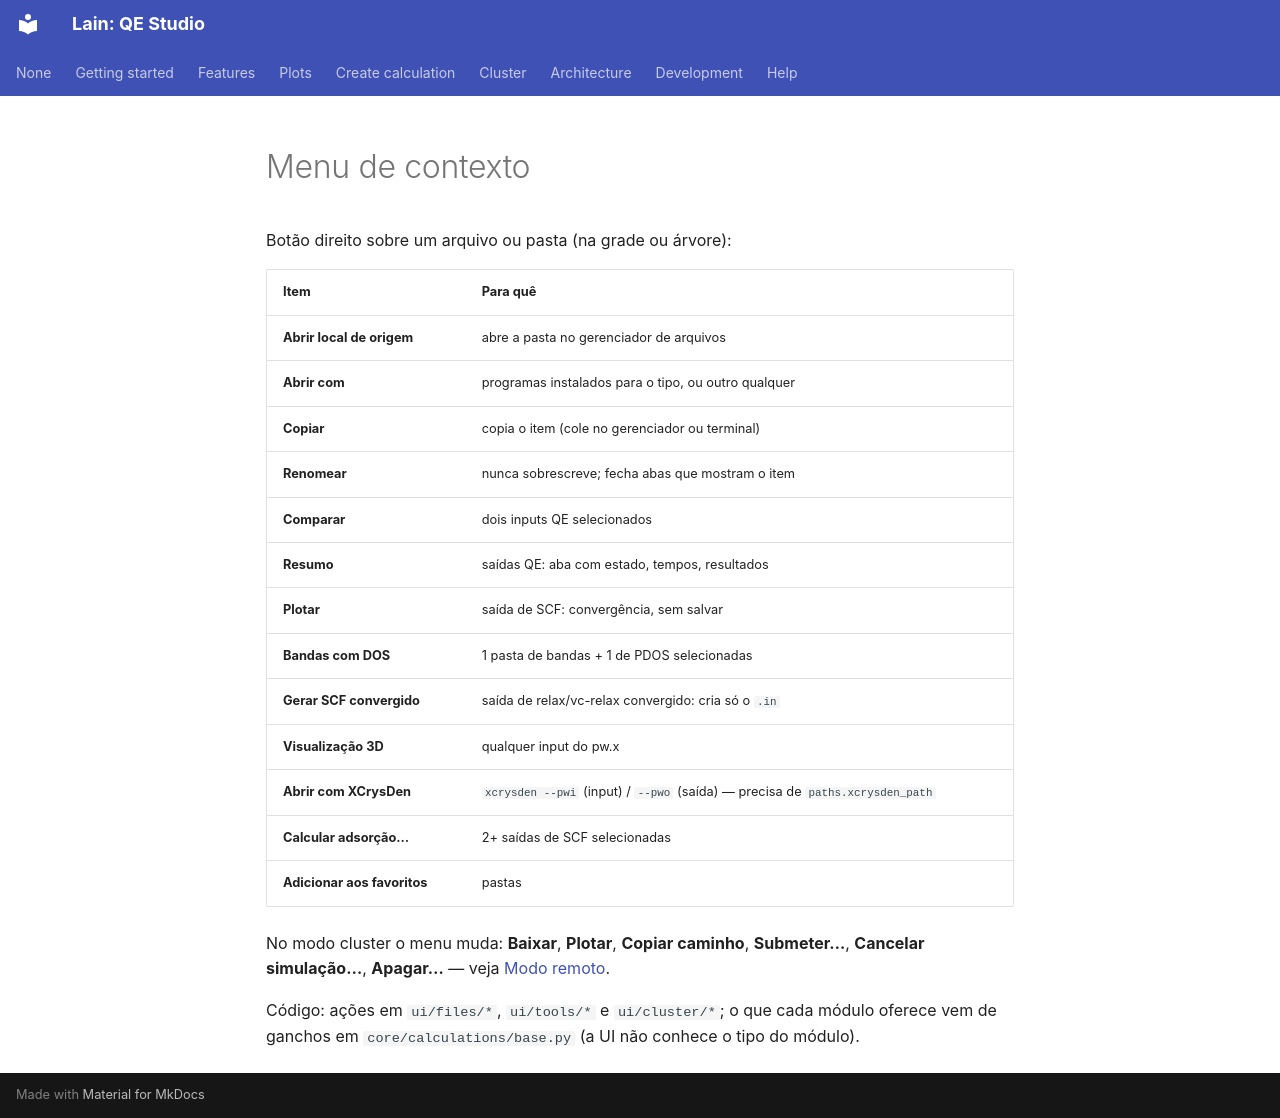

repository: Mariano17omega/Lain · page: pt/features/context-menu/index.html · generator: mkdocs

# Menu de contexto

Botão direito sobre um arquivo ou pasta (na grade ou árvore):

| Item | Para quê |
|---|---|
| **Abrir local de origem** | abre a pasta no gerenciador de arquivos |
| **Abrir com** | programas instalados para o tipo, ou outro qualquer |
| **Copiar** | copia o item (cole no gerenciador ou terminal) |
| **Renomear** | nunca sobrescreve; fecha abas que mostram o item |
| **Comparar** | dois inputs QE selecionados |
| **Resumo** | saídas QE: aba com estado, tempos, resultados |
| **Plotar** | saída de SCF: convergência, sem salvar |
| **Bandas com DOS** | 1 pasta de bandas + 1 de PDOS selecionadas |
| **Gerar SCF convergido** | saída de relax/vc-relax convergido: cria só o `.in` |
| **Visualização 3D** | qualquer input do pw.x |
| **Abrir com XCrysDen** | `xcrysden --pwi` (input) / `--pwo` (saída) — precisa de `paths.xcrysden_path` |
| **Calcular adsorção…** | 2+ saídas de SCF selecionadas |
| **Adicionar aos favoritos** | pastas |

No modo cluster o menu muda: **Baixar**, **Plotar**, **Copiar caminho**, **Submeter…**, **Cancelar simulação…**,
**Apagar…** — veja [Modo remoto](../remote-mode.md).

Código: ações em `ui/files/*`, `ui/tools/*` e `ui/cluster/*`; o que cada módulo oferece vem de ganchos em
`core/calculations/base.py` (a UI não conhece o tipo do módulo).
